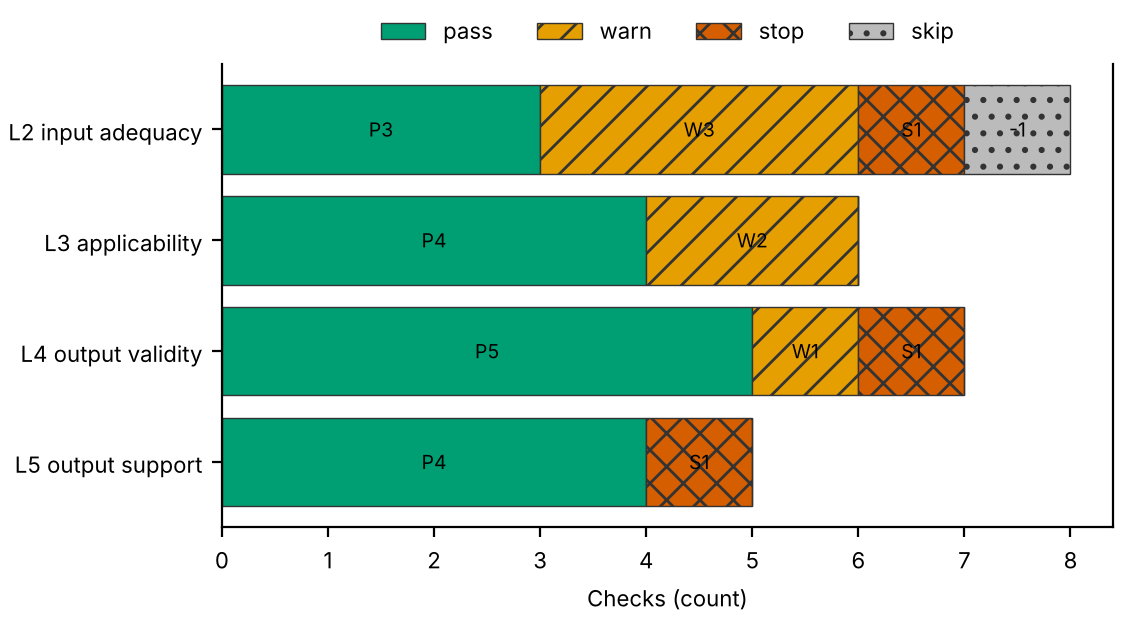

Source data for this figure (header and first rows):
layer, pass, warn, stop, skip
L2 input adequacy, 3, 3, 1, 1
L3 applicability, 4, 2, 0, 0
L4 output validity, 5, 1, 1, 0
L5 output support, 4, 0, 1, 0
